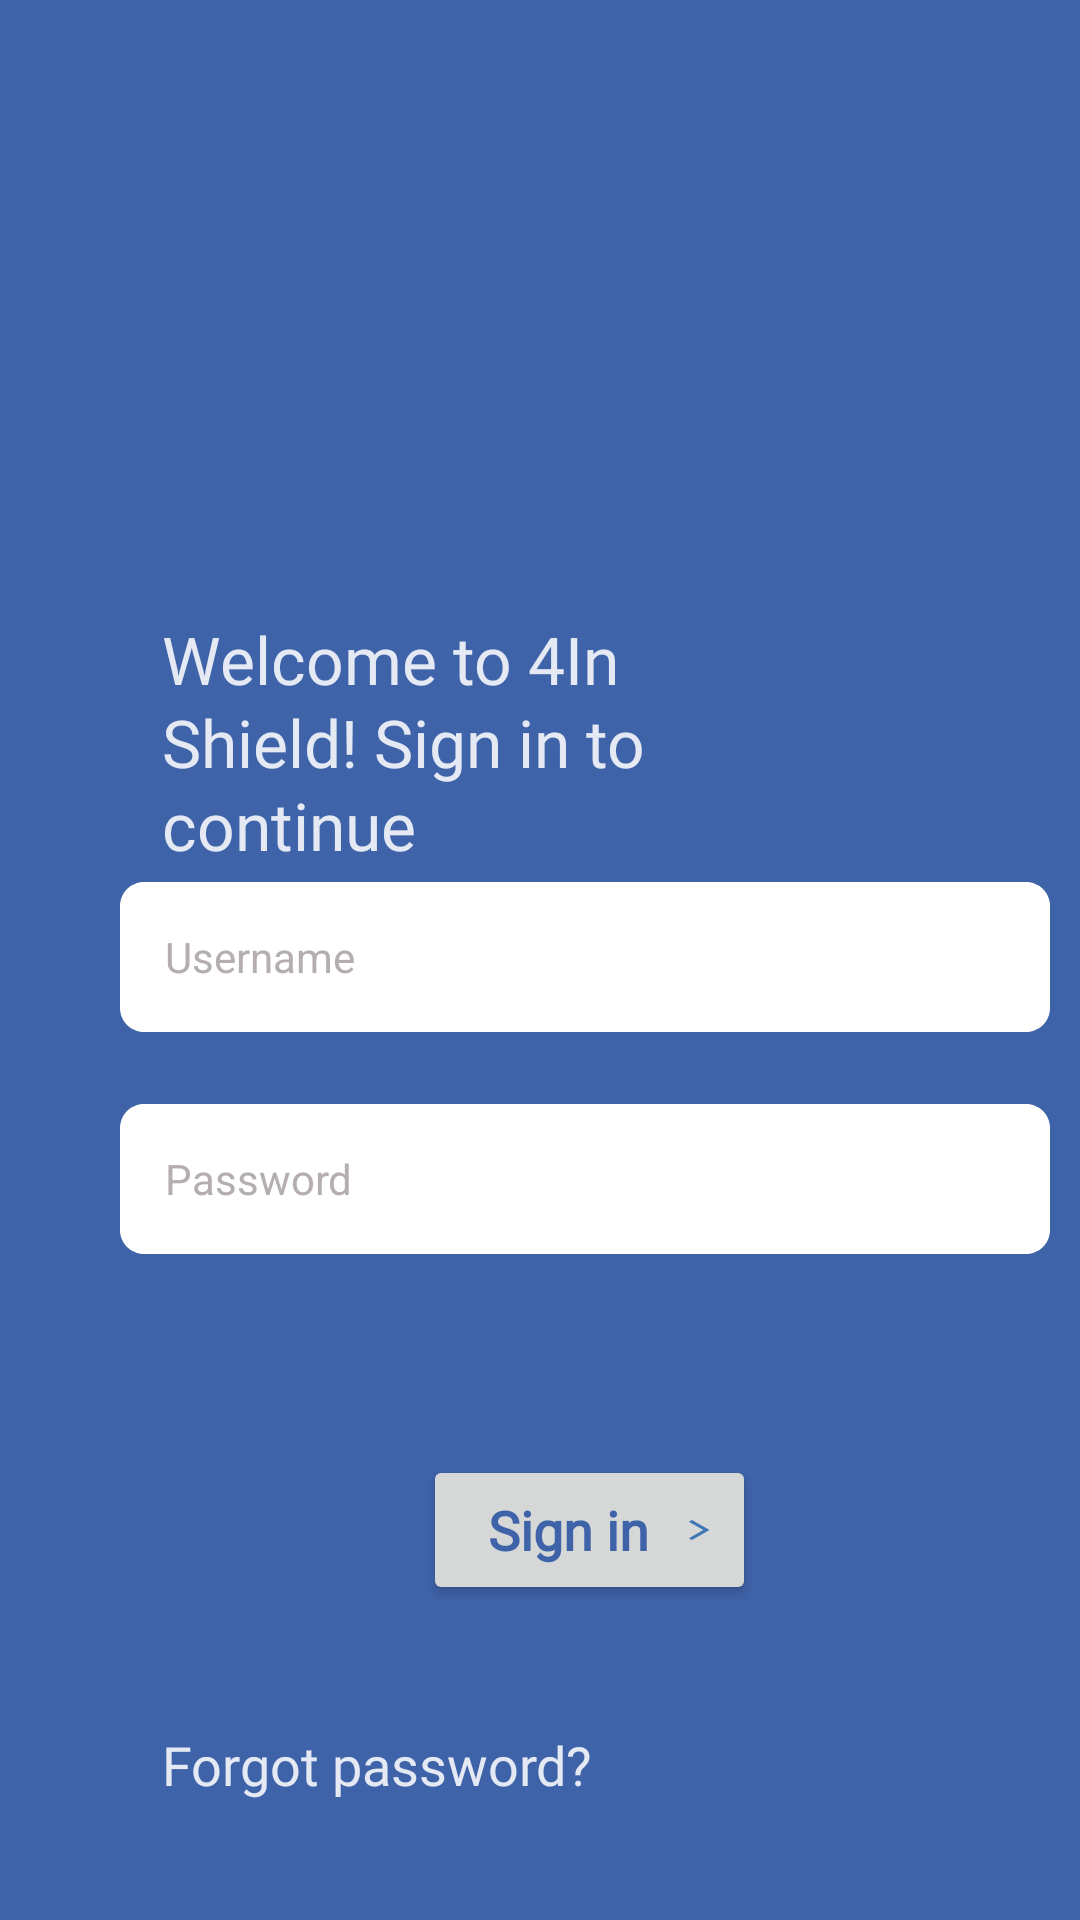

Write the Android layout XML for this screen, with the resource values it uses.
<!-- AndroidManifest.xml: application theme Theme.MobileAndroid_native -->
<!-- res/layout/activity_sign_in2.xml -->
<?xml version="1.0" encoding="utf-8"?>
<androidx.constraintlayout.widget.ConstraintLayout xmlns:android="http://schemas.android.com/apk/res/android"
    xmlns:app="http://schemas.android.com/apk/res-auto"
    xmlns:tools="http://schemas.android.com/tools"
    android:layout_width="match_parent"
    android:layout_height="match_parent"
    tools:context=".sign_in2"
    android:background="@color/bleu"
    android:theme="@style/Theme.AppCompat.DayNight.NoActionBar">
    <LinearLayout
        android:layout_width="match_parent"
        android:layout_height="match_parent"
        android:orientation="vertical">

        <ImageView
            android:id="@+id/imageView2"
            android:layout_width="81dp"
            android:layout_height="85dp"
            android:layout_gravity="center"
            android:layout_marginTop="57dp"
            app:srcCompat="@drawable/logo"
            android:contentDescription="@string/logoimage" />

        <TextView
            android:id="@+id/textView2"
            android:layout_width="220dp"
            android:layout_height="89dp"
            android:layout_marginStart="54dp"
            android:layout_marginTop="63dp"
            android:alpha="0.86"
            android:fontFamily="@font/abelregular"
            android:lineSpacingExtra="2sp"
            android:text="@string/welcome_to_4in_shield_sign_in_to_continue"
            android:textColor="@color/white"
            android:textSize="22sp" />

        <EditText
            android:id="@+id/editTextTextPersonName"
            android:layout_width="310dp"
            android:layout_height="50dp"
            android:layout_marginStart="40dp"
            android:layout_marginBottom="24dp"
            android:background="@drawable/input_background"
            android:ems="10"
            android:hint="@string/username"
            android:inputType="textPersonName"
            android:paddingStart="15dp"
            android:textColorHint="#B5AEAE"
            android:textSize="14sp"
            tools:ignore="RtlSymmetry"
            android:autofillHints="" />

        <EditText
            android:id="@+id/editTextTextPersonName2"
            android:layout_width="310dp"
            android:layout_height="50dp"
            android:layout_marginStart="40dp"
            android:layout_marginBottom="24dp"
            android:background="@drawable/input_background"
            android:ems="10"
            android:hint="@string/password"
            android:inputType="textPassword"
            android:paddingStart="15dp"
            android:textColorHint="#B5AEAE"
            android:textSize="14sp"
            tools:ignore="RtlSymmetry"
            android:autofillHints="" />

        <Button
            android:id="@+id/button2"
            android:layout_width="111dp"
            android:layout_height="50dp"
            android:layout_marginStart="141dp"
            android:layout_marginTop="43dp"
            android:drawableEnd="@drawable/start_icone"
            android:fontFamily="@font/abelregular"
            android:gravity="center"
            android:text="@string/sign_in"
            android:textAlignment="center"
            android:textAppearance="@style/TextAppearance.AppCompat.Body1"
            android:textColor="@color/bleu"
            android:textSize="18sp"
            android:textStyle="bold"
            tools:fontFamily="@font/poppinssemibold" />

        <TextView
            android:id="@+id/textView6"
            android:layout_width="match_parent"
            android:layout_height="wrap_content"
            android:layout_marginStart="54dp"
            android:layout_marginTop="41dp"
            android:alpha="0.86"
            android:fontFamily="@font/abelregular"
            android:text="@string/forgot_password"
            android:textColor="@color/white"
            android:textSize="18sp" />
    </LinearLayout>
</androidx.constraintlayout.widget.ConstraintLayout>
<!-- resources referenced by this layout -->
<resources>
  <color name="bleu">#3F63A9</color>
  <color name="white">#FFFFFFFF</color>
  <!-- drawable input_background (drawable) -->
  <?xml version="1.0" encoding="utf-8"?>
  <vector
      xmlns:android="http://schemas.android.com/apk/res/android"
      xmlns:aapt="http://schemas.android.com/aapt"
      android:width="310dp"
      android:height="50dp"
      android:viewportWidth="310"
      android:viewportHeight="50"
      >
      <group>
          <clip-path
              android:pathData="M8 0H302C306.418 0 310 3.58172 310 8V42C310 46.4183 306.418 50 302 50H8C3.58172 50 0 46.4183 0 42V8C0 3.58172 3.58172 0 8 0Z"
              />
          <path
              android:pathData="M0 0V50H310V0"
              android:fillColor="#FFFFFF"
              />
      </group>
  </vector>
  <!-- drawable start_icone (drawable) -->
  <vector android:autoMirrored="true" android:height="8dp"
      android:tint="#3F77B6" android:viewportHeight="24"
      android:viewportWidth="24" android:width="14dp" xmlns:android="http://schemas.android.com/apk/res/android">
      <path android:fillColor="@android:color/white" android:pathData="M6.23,20.23l1.77,1.77l10,-10l-10,-10l-1.77,1.77l8.23,8.23z"/>
  </vector>
  <string name="forgot_password">Forgot password?</string>
  <string name="logoimage">logoimage</string>
  <string name="password">Password</string>
  <string name="sign_in">Sign in</string>
  <string name="username">Username</string>
  <string name="welcome_to_4in_shield_sign_in_to_continue">Welcome to 4In Shield! Sign in to continue</string>
  <style name="Theme.MobileAndroid_native" parent="Theme.MaterialComponents.DayNight.DarkActionBar">
          
          <item name="colorPrimary">@color/white</item>
          <item name="colorPrimaryVariant">@color/white</item>
          <item name="colorOnPrimary">@color/white</item>
          
          <item name="colorSecondary">@color/teal_200</item>
          <item name="colorSecondaryVariant">@color/teal_700</item>
          <item name="colorOnSecondary">@color/black</item>
          
          <item name="android:statusBarColor">@color/bleu</item>
          <item name="android:windowLightStatusBar">@color/bleu</item>
          
      </style>
  <color name="teal_200">#FF03DAC5</color>
  <color name="teal_700">#FF018786</color>
  <color name="black">#FF000000</color>
</resources>
